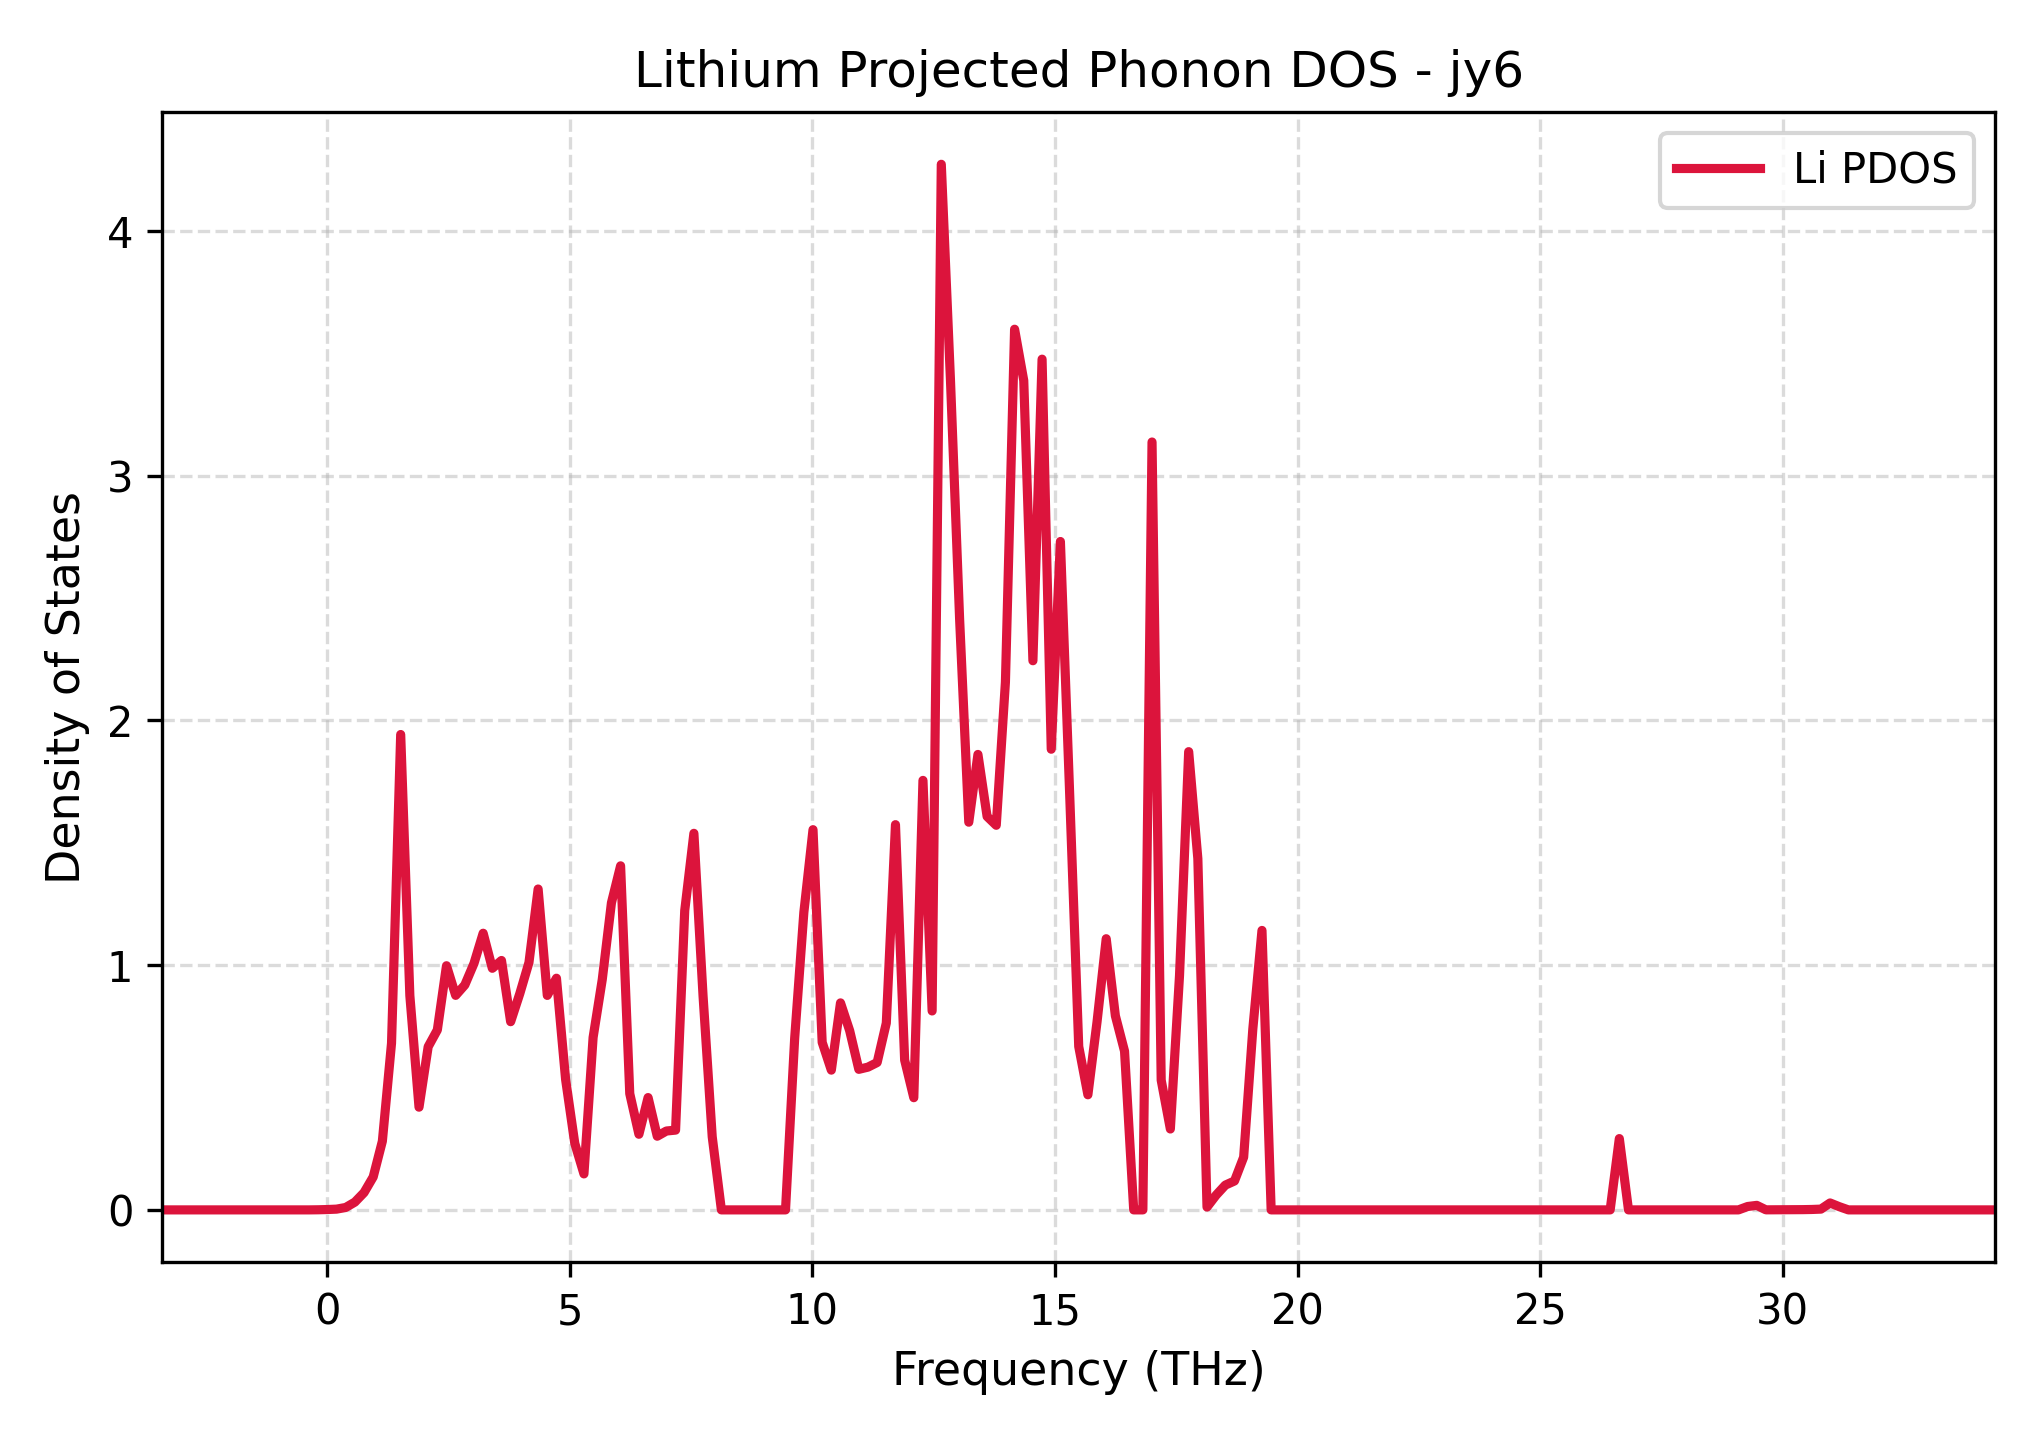

The table this chart was drawn from, first rows:
Frequency_THz, Lithium_PDOS
-3.398, 0.0
-3.209, 0.0
-3.02, 0.0
-2.831, 0.0
-2.642, 0.0
-2.453, 0.0
-2.264, 0.0
-2.076, 0.0
-1.887, 0.0
-1.698, 0.0
-1.509, 0.0
-1.32, 0.0
-1.131, 0.0
-0.9423, 0.0
-0.7534, 0.0
-0.5646, 0.0
-0.3757, 0.0
-0.1868, 0.0004609
0.002039, 0.001477
0.1909, 0.003059
0.3798, 0.009911
0.5686, 0.03182
0.7575, 0.07065
0.9464, 0.1347
1.135, 0.2807
1.324, 0.6812
1.513, 1.943
1.702, 0.8757
1.891, 0.4197
2.08, 0.6668
2.268, 0.7353
2.457, 0.9979
2.646, 0.8767
2.835, 0.9192
3.024, 1.007
3.213, 1.131
3.402, 0.9874
3.591, 1.019
3.779, 0.7691
3.968, 0.8839
4.157, 1.011
4.346, 1.311
4.535, 0.8765
4.724, 0.9468
4.913, 0.5328
5.102, 0.272
5.29, 0.1471
5.479, 0.7046
5.668, 0.9417
5.857, 1.255
6.046, 1.406
6.235, 0.4752
6.424, 0.309
6.612, 0.4591
6.801, 0.3011
6.99, 0.3223
7.179, 0.326
7.368, 1.223
7.557, 1.539
7.746, 0.8742
... 141 more rows
